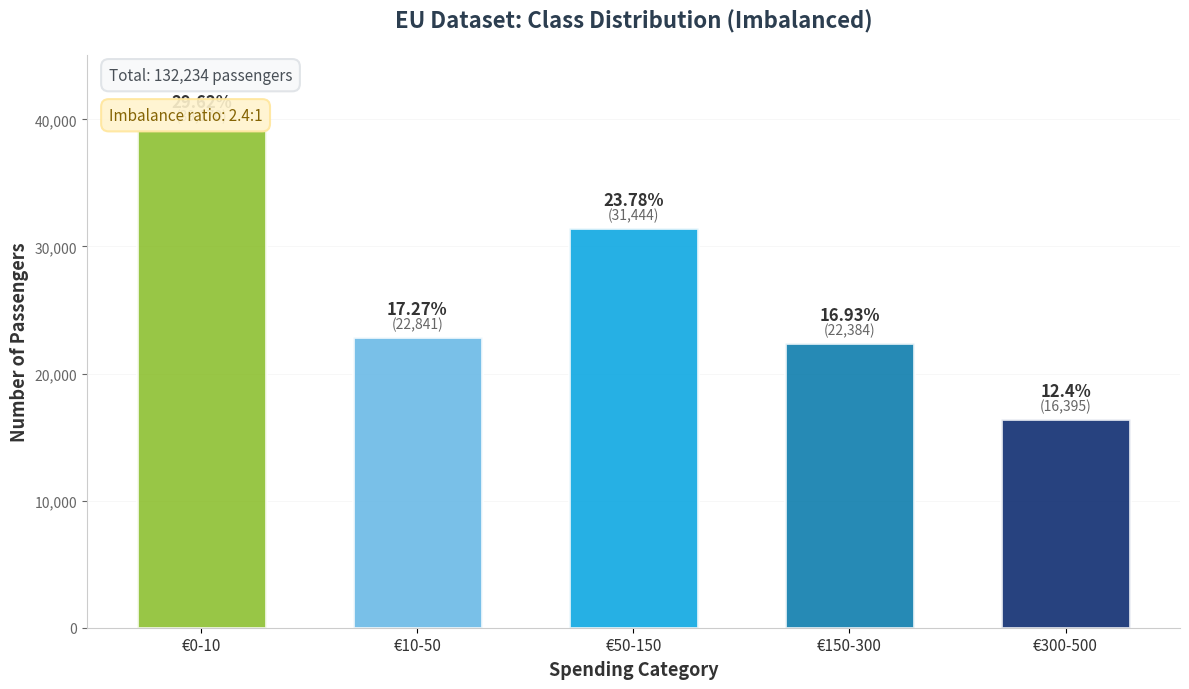

Write Python code to recreate this figure. (Note: this script raises an exception after producing the figure.)
import matplotlib.pyplot as plt
import pandas as pd
import numpy as np

# Data from your output
categories = ["0", "1", "2", "3", "4"]
counts = [39170, 22841, 31444, 22384, 16395]
percentages = [29.62, 17.27, 23.78, 16.93, 12.40]

# Create figure with better proportions
fig, ax = plt.subplots(figsize=(12, 7))

# Create bars with better width and elegant colors
bar_width = 0.6
x_pos = np.arange(len(categories))
colors = ["#86BC25", "#62B5E5", "#00A3E0", "#0076A8", "#012169"]

bars = ax.bar(
    x_pos, counts, bar_width, color=colors, alpha=0.85, edgecolor="white", linewidth=2
)

# Add percentage labels on top of bars with better positioning
for i, (bar, pct, count) in enumerate(zip(bars, percentages, counts)):
    height = bar.get_height()
    # Position text higher to avoid overlap
    ax.text(
        bar.get_x() + bar.get_width() / 2.0,
        height + 1500,
        f"{pct}%",
        ha="center",
        va="bottom",
        fontsize=12,
        fontweight="bold",
        color="#333333",
    )
    # Add count below percentage
    ax.text(
        bar.get_x() + bar.get_width() / 2.0,
        height + 500,
        f"({count:,})",
        ha="center",
        va="bottom",
        fontsize=10,
        color="#666666",
    )

# Styling
ax.set_xlabel("Spending Category", fontsize=13, fontweight="600", color="#333333")
ax.set_ylabel("Number of Passengers", fontsize=13, fontweight="600", color="#333333")
ax.set_title(
    "EU Dataset: Class Distribution (Imbalanced)",
    fontsize=16,
    fontweight="bold",
    pad=20,
    color="#2C3E50",
)

# Add category ranges as x-axis labels
category_labels = ["€0-10", "€10-50", "€50-150", "€150-300", "€300-500"]
ax.set_xticks(x_pos)
ax.set_xticklabels(category_labels, fontsize=11, color="#333333")

# Format y-axis with thousands separator
ax.yaxis.set_major_formatter(plt.FuncFormatter(lambda x, p: f"{int(x):,}"))
ax.tick_params(axis="y", labelsize=10, colors="#666666")

# Add subtle gridlines
ax.grid(axis="y", alpha=0.2, linestyle="-", linewidth=0.5, color="#CCCCCC")
ax.set_axisbelow(True)

# Set y-axis limit to give more space at the top
ax.set_ylim(0, max(counts) * 1.15)

# Add total count annotation with cleaner styling
total = sum(counts)
ax.text(
    0.02,
    0.98,
    f"Total: {total:,} passengers",
    transform=ax.transAxes,
    fontsize=11,
    verticalalignment="top",
    horizontalalignment="left",
    bbox=dict(
        boxstyle="round,pad=0.5",
        facecolor="#F8F9FA",
        edgecolor="#DEE2E6",
        alpha=0.9,
        linewidth=1.5,
    ),
    color="#495057",
)

# Add imbalance indicator with cleaner styling
max_count = max(counts)
min_count = min(counts)
imbalance_ratio = max_count / min_count
ax.text(
    0.02,
    0.91,
    f"Imbalance ratio: {imbalance_ratio:.1f}:1",
    transform=ax.transAxes,
    fontsize=11,
    verticalalignment="top",
    horizontalalignment="left",
    bbox=dict(
        boxstyle="round,pad=0.5",
        facecolor="#FFF3CD",
        edgecolor="#FFE69C",
        alpha=0.9,
        linewidth=1.5,
    ),
    color="#856404",
)

# Remove top and right spines for cleaner look
ax.spines["top"].set_visible(False)
ax.spines["right"].set_visible(False)
ax.spines["left"].set_color("#CCCCCC")
ax.spines["bottom"].set_color("#CCCCCC")

# Clean up layout
plt.tight_layout()

# Save in high resolution for presentation
plt.savefig(
    "/Users/<user>/PycharmProjects/DeloitteCaseStudy/outputs/class_imbalance_chart.png",
    dpi=300,
    bbox_inches="tight",
    facecolor="white",
)

print("✓ Class imbalance chart saved to outputs/class_imbalance_chart.png")
plt.show()
